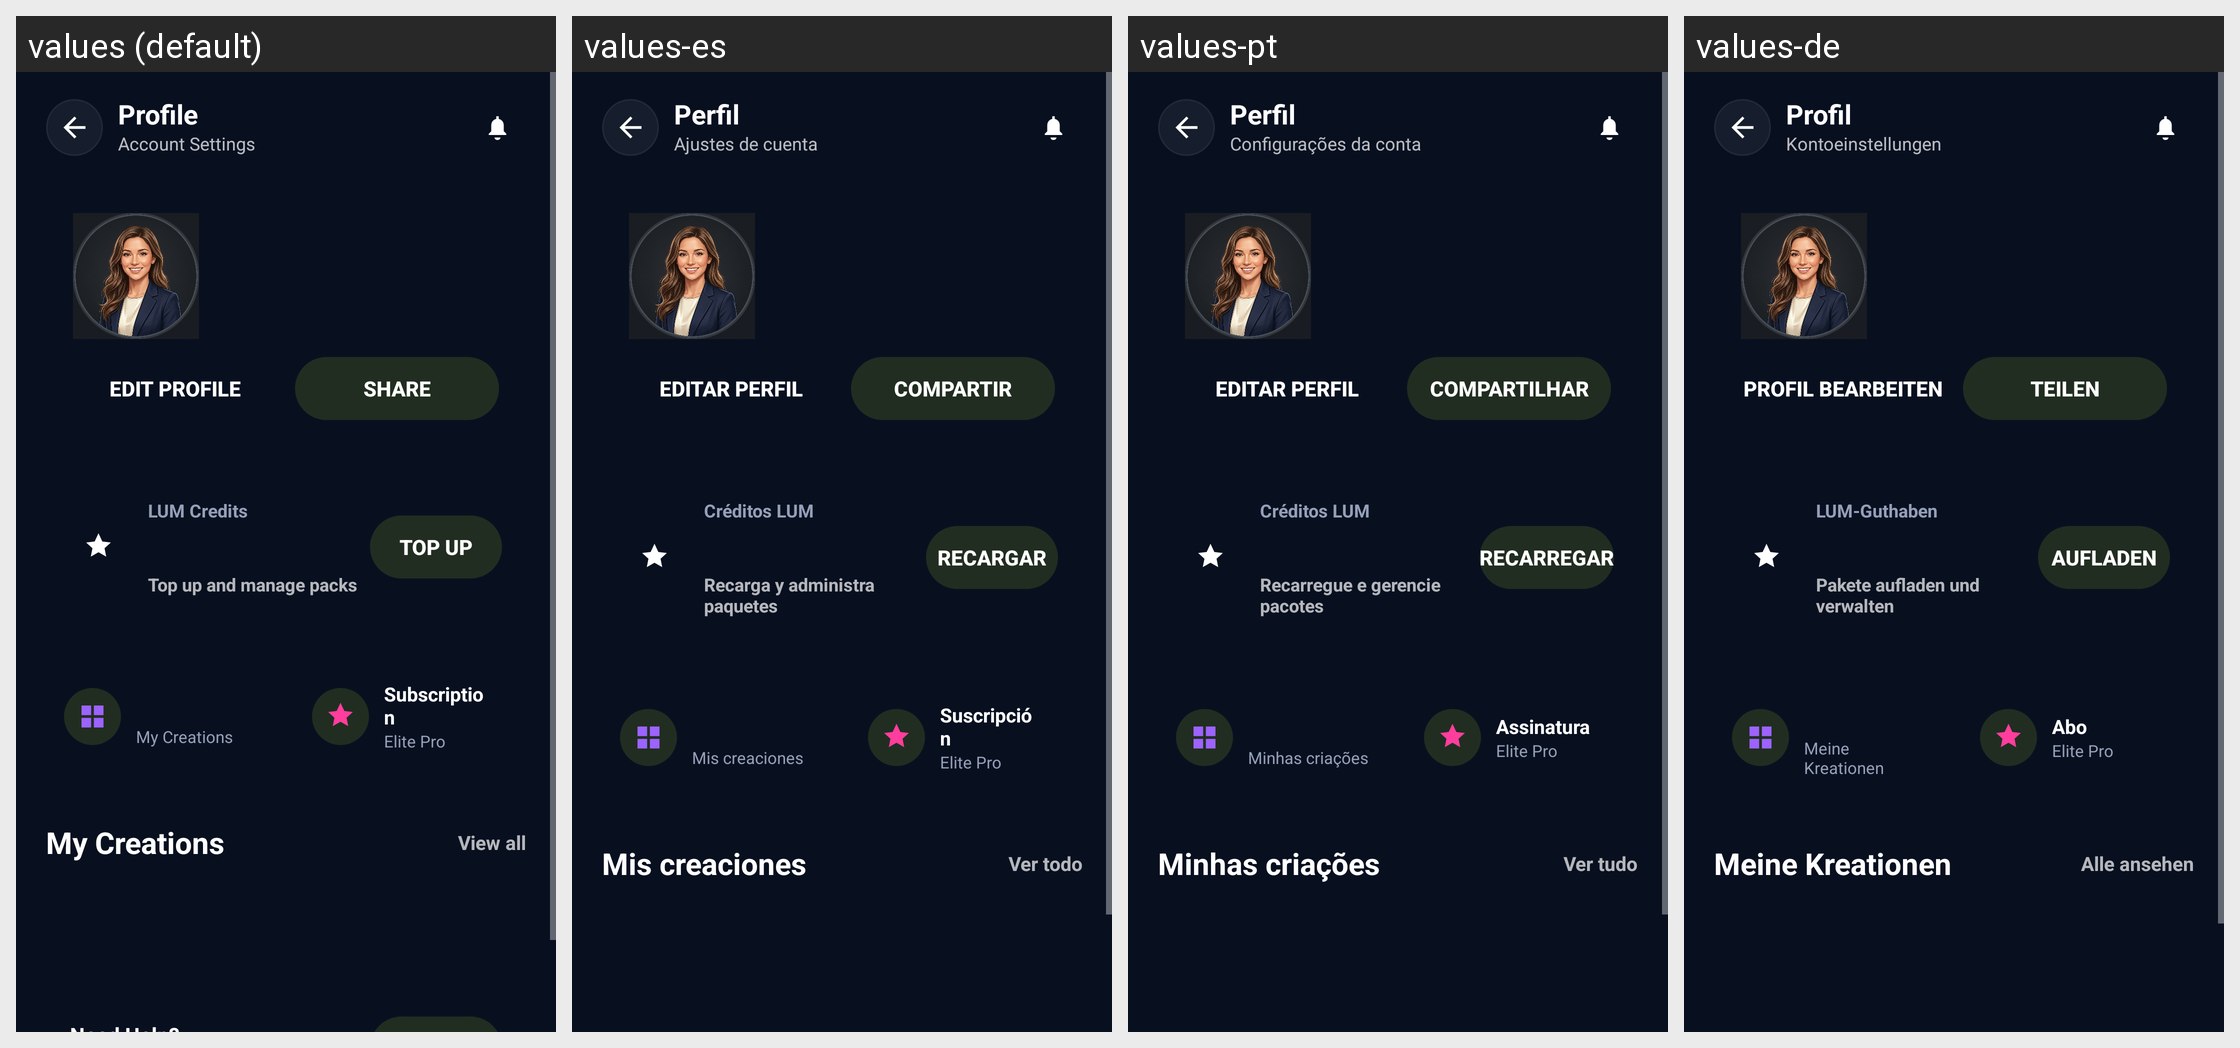

Strings drawn on this Android screen and how each of the app's shown locales translates them:
Android screen res/layout/profile_screen.xml rendered under 4 locales, left to right: values (default), values-es, values-pt, values-de. Device: Nexus 5 (rendered at 1080×1920; each locale shown at half size, 540×960, under a caption strip naming it); theme Theme.LumoraAI.
Other locales in the repository, not shown: values-ar, values-fr, values-hi, values-it, values-ko, values-tr, values-vi, values-zh.
Strings drawn on this screen, with the default value and each locale's value (text and hints the layout hard-codes, and strings that could not be matched under every locale, appear in the picture but are not listed):

ui_profile
  values: Profile
  values-es: Perfil
  values-pt: Perfil
  values-de: Profil

ui_account_settings
  values: Account Settings
  values-es: Ajustes de cuenta
  values-pt: Configurações da conta
  values-de: Kontoeinstellungen

ui_edit_profile
  values: Edit Profile
  values-es: Editar perfil
  values-pt: Editar perfil
  values-de: Profil bearbeiten

ui_share
  values: Share
  values-es: Compartir
  values-pt: Compartilhar
  values-de: Teilen

ui_lum_credits
  values: LUM Credits
  values-es: Créditos LUM
  values-pt: Créditos LUM
  values-de: LUM-Guthaben

ui_top_up_and_manage_packs
  values: Top up and manage packs
  values-es: Recarga y administra paquetes
  values-pt: Recarregue e gerencie pacotes
  values-de: Pakete aufladen und verwalten

ui_top_up
  values: Top Up
  values-es: Recargar
  values-pt: Recarregar
  values-de: Aufladen

ui_my_creations
  values: My Creations
  values-es: Mis creaciones
  values-pt: Minhas criações
  values-de: Meine Kreationen

ui_subscription
  values: Subscription
  values-es: Suscripción
  values-pt: Assinatura
  values-de: Abo

ui_plan_elite_pro
  values: Elite Pro
  values-es: Elite Pro
  values-pt: Elite Pro
  values-de: Elite Pro

ui_view_all
  values: View all
  values-es: Ver todo
  values-pt: Ver tudo
  values-de: Alle ansehen
